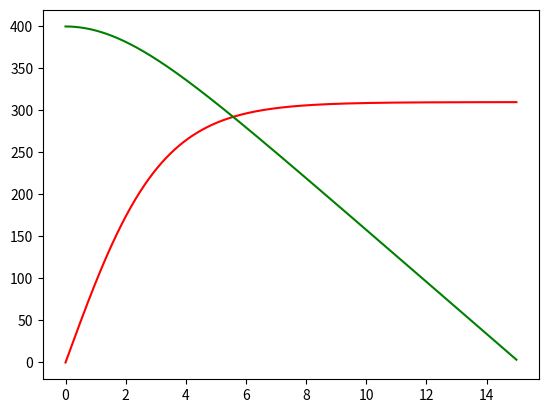

Reproduce this figure in Python.
#chapter 3: simulation in page 106
from matplotlib import pyplot as plt
m = 0.5 # mass in kg
a = -9.81 # accelaration due to gravity in m/s^2
r = 0.05 # radius in m
dt = 0.01 
timeInterval = 15 # in seconds
n = timeInterval / dt
weight = m * a 
projectedArea = 3.14159 * r * r
v0 = 0 #initial velocity in m/s
v = v0
p0 = 400 #initial poosition in m
p = p0
t = 0
tList = []
speedList = []
positionList = []
for i in range(int(n)):
    airFriction = -0.65 * projectedArea * v * abs(v)
    totalForce = airFriction + weight
    accelaration = totalForce / m
    diffV = accelaration #change in velocity
    diffP = v #change in position
    speed = abs(v)
    tList.append(t)
    speedList.append(speed * 10) # i changed the scale
    positionList.append(p)
    t = t + dt
    v = v + diffV * dt
    p = p + diffP * dt
    
plt.plot(tList, speedList, 'r')
plt.plot(tList, positionList, 'g')
plt.show()